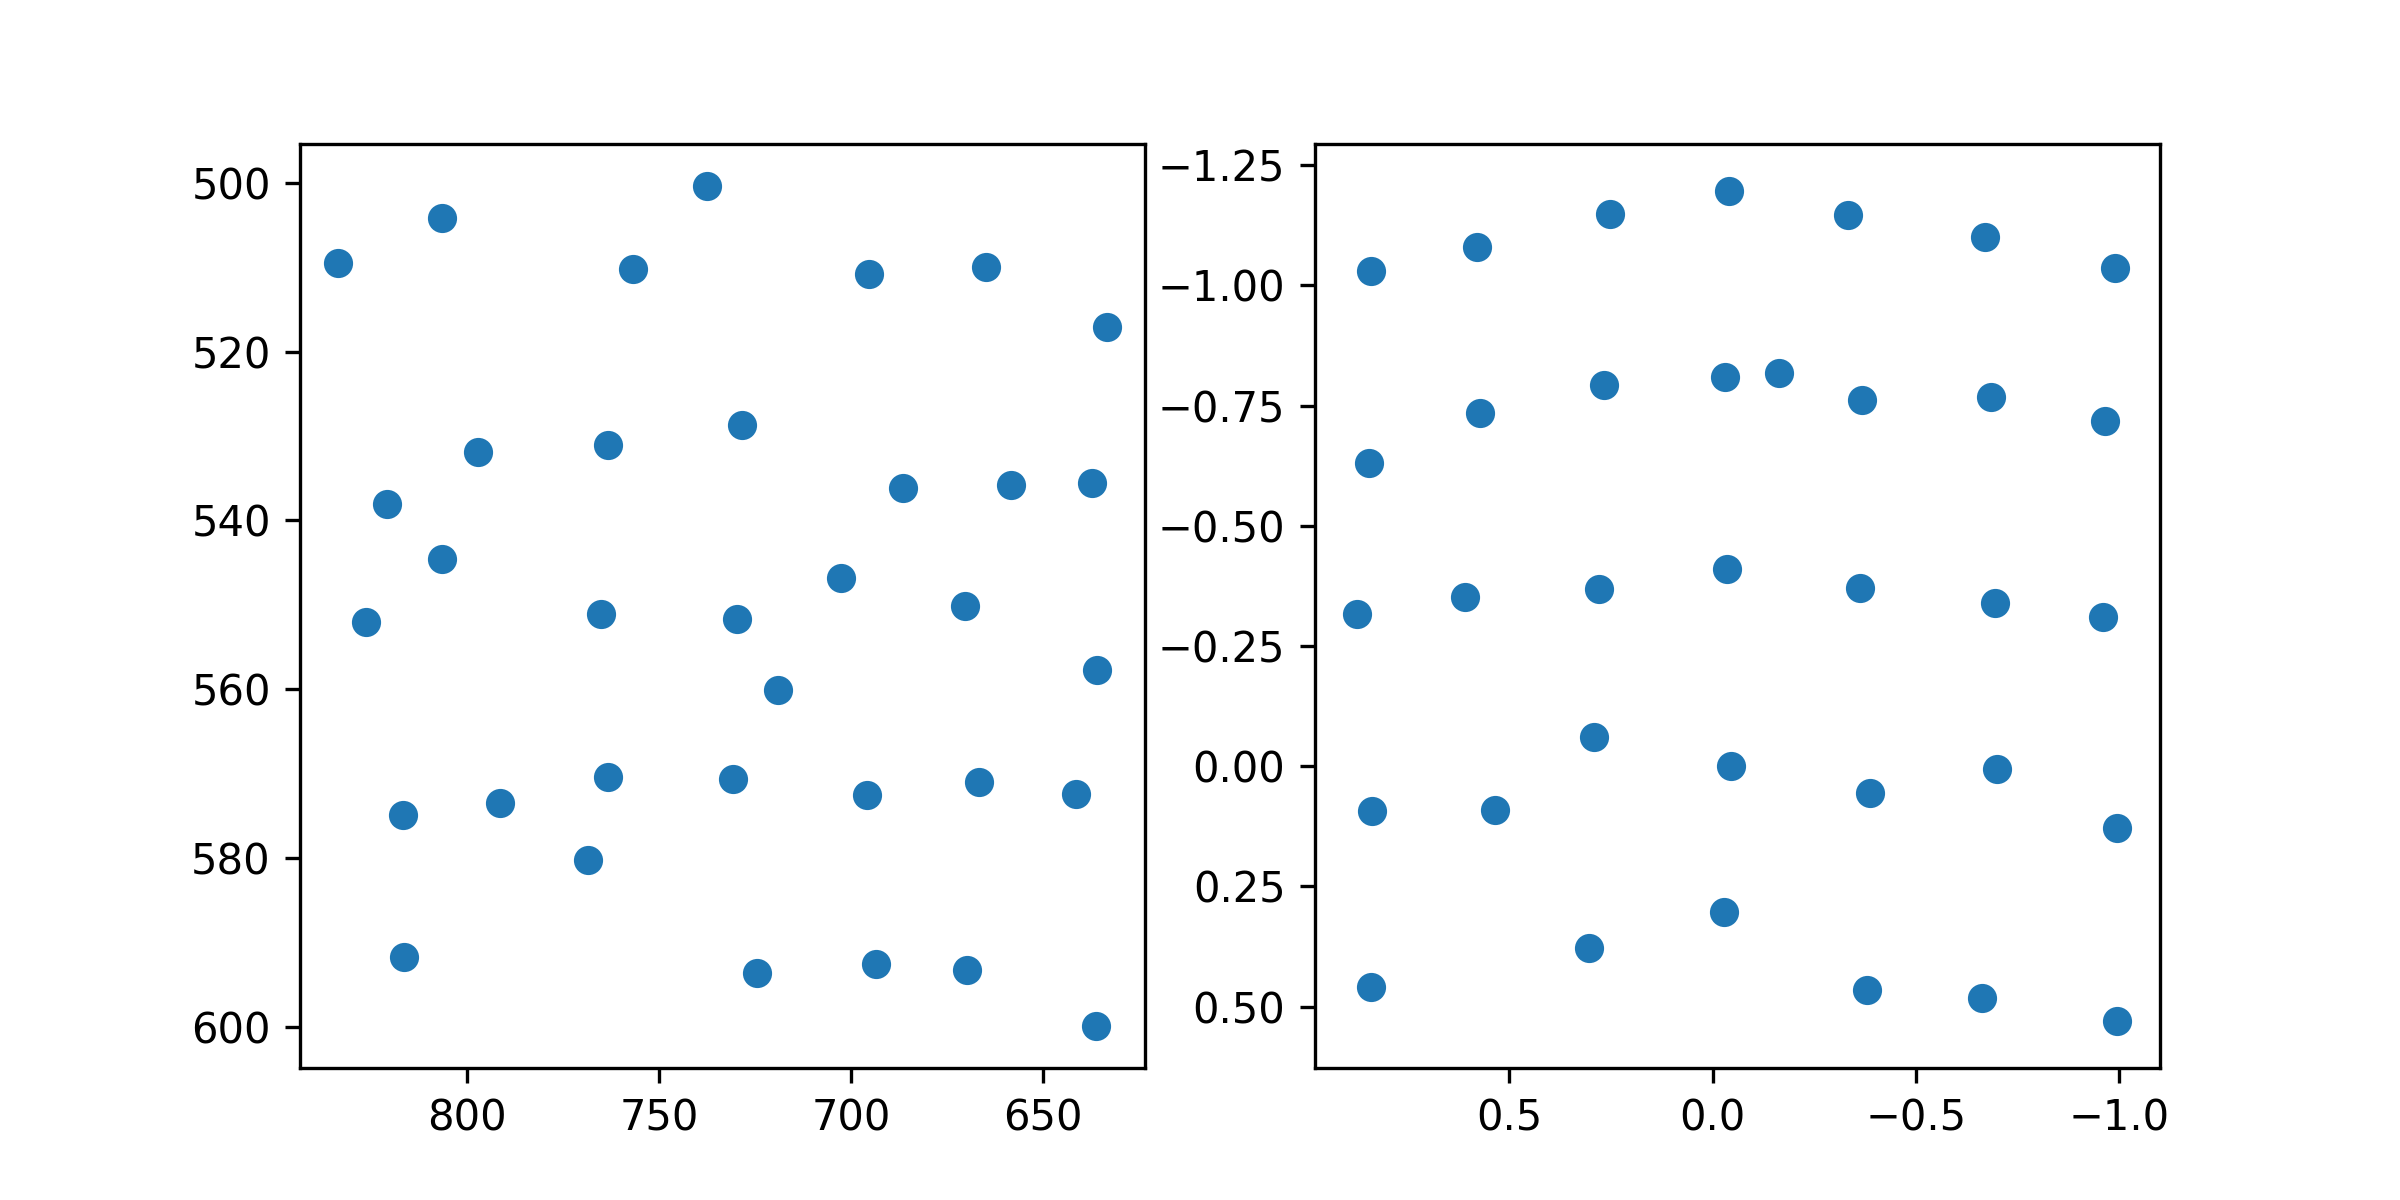

The table this chart was drawn from, first rows:
target_x, target_y, pupil_x, pupil_y
100.0, 100.0, 0.8397, -1.03
386.0, 100.0, 0.5797, -1.08
672.0, 100.0, 0.2516, -1.149
958.0, 100.0, -0.03994, -1.197
1244, 100.0, -0.3327, -1.146
1530, 100.0, -0.6702, -1.102
1816, 100.0, -0.9895, -1.036
100.0, 320.0, 0.8438, -0.63
386.0, 320.0, 0.5718, -0.7345
672.0, 320.0, 0.2663, -0.7937
958.0, 320.0, -0.03163, -0.809
1244, 320.0, -0.367, -0.7622
1530, 320.0, -0.6854, -0.7675
1816, 320.0, -0.9639, -0.7184
100.0, 540.0, 0.8732, -0.3155
386.0, 540.0, 0.6093, -0.3519
672.0, 540.0, 0.2788, -0.3679
958.0, 540.0, -0.03471, -0.4098
1244, 540.0, -0.3633, -0.3709
1530, 540.0, -0.6938, -0.3388
1816, 540.0, -0.9599, -0.3096
100.0, 760.0, 0.837, 0.09392
386.0, 760.0, 0.5343, 0.09177
672.0, 760.0, 0.291, -0.06127
958.0, 760.0, -0.04622, 0.0002952
1244, 760.0, -0.3879, 0.05575
1530, 760.0, -0.6995, 0.00522
1816, 760.0, -0.9948, 0.1295
100.0, 980.0, 0.8393, 0.4599
386.0, 980.0, -0.164, -0.817
672.0, 980.0, 0.3026, 0.3775
958.0, 980.0, -0.02901, 0.3039
1244, 980.0, -0.3796, 0.4663
1530, 980.0, -0.6619, 0.4822
1816, 980.0, -0.9941, 0.5307
